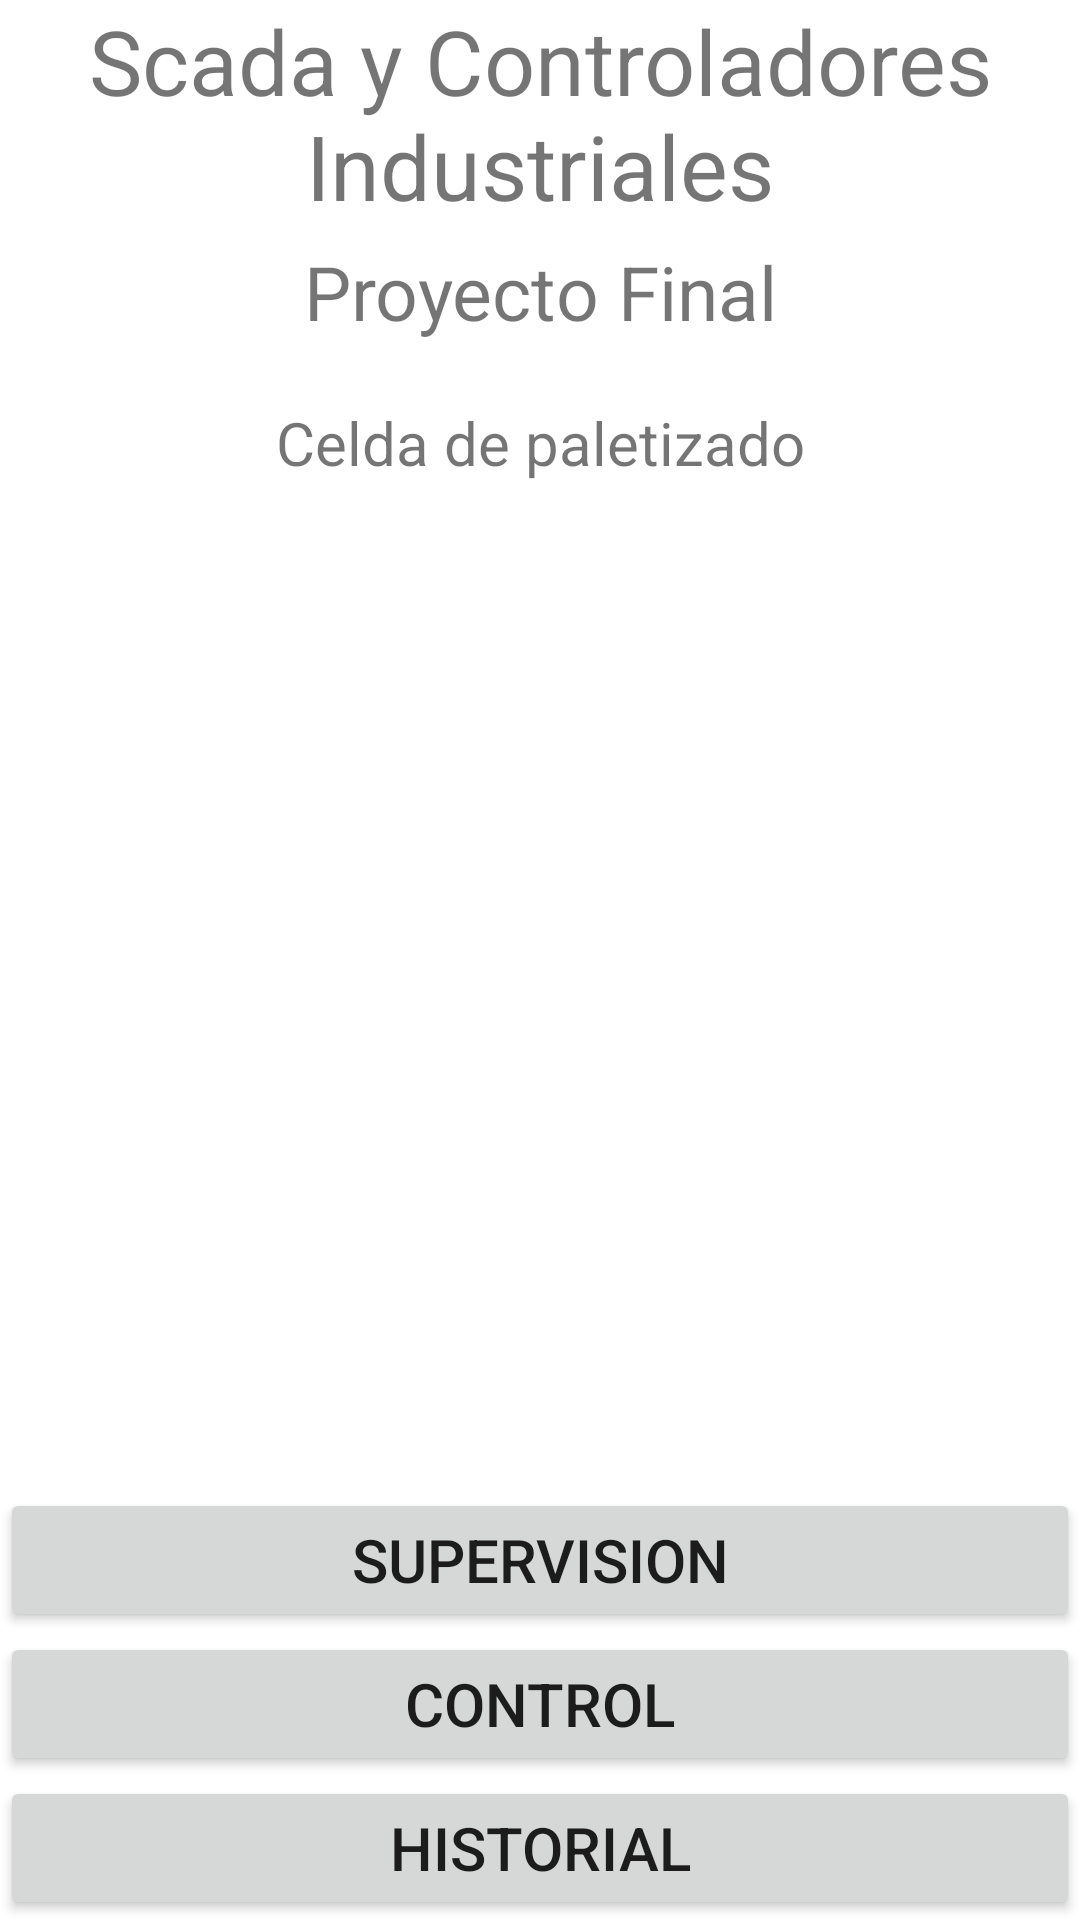

The Android layout XML behind this screen, and the referenced resources:
<!-- AndroidManifest.xml: application theme Theme.ScadaProject -->
<!-- res/layout/activity_main.xml -->
<?xml version="1.0" encoding="utf-8"?>
<LinearLayout xmlns:android="http://schemas.android.com/apk/res/android"
    xmlns:app="http://schemas.android.com/apk/res-auto"
    xmlns:tools="http://schemas.android.com/tools"
    android:layout_width="match_parent"
    android:layout_height="match_parent"
    android:layout_marginBottom="20sp"
    android:layout_marginLeft="20sp"
    android:layout_marginTop="20sp"
    android:layout_marginRight="20sp"
    android:orientation="vertical"
    tools:context=".MainActivity">

    <TextView
        android:layout_width="match_parent"
        android:layout_height="wrap_content"
        android:gravity="center"
        android:textSize="30sp"
        android:layout_marginBottom="5sp"
        android:text="Scada y Controladores Industriales" />
    <TextView
        android:layout_width="match_parent"
        android:layout_height="wrap_content"
        android:gravity="center"
        android:textSize="25sp"
        android:layout_marginBottom="20sp"
        android:text="Proyecto Final" />
    <TextView
        android:layout_width="match_parent"
        android:layout_height="wrap_content"
        android:gravity="center"
        android:textSize="20sp"
        android:layout_marginBottom="5sp"
        android:text="Celda de paletizado" />

    <ImageView
        android:layout_width="match_parent"
        android:layout_height="205sp"
        android:layout_marginBottom="30sp"
        android:src="@drawable/celda" />


    <LinearLayout
        android:layout_width="match_parent"
        android:layout_height="match_parent"
        android:orientation="vertical"
        android:gravity="bottom"
        android:layout_gravity="bottom">

        <Button
            android:id="@+id/btnSupervision"
            android:layout_width="match_parent"
            android:layout_height="wrap_content"
            android:text="Supervision"
            android:textSize="20sp"
            />

        <Button
            android:id="@+id/btnControl"
            android:layout_width="match_parent"
            android:layout_height="wrap_content"
            android:text="Control"
            android:textSize="20sp"
            />

        <Button
            android:id="@+id/btnHistorial"
            android:layout_width="match_parent"
            android:layout_height="wrap_content"
            android:text="Historial"
            android:textSize="20sp"
            />

    </LinearLayout>



</LinearLayout>
<!-- resources referenced by this layout -->
<resources>
  <style name="Theme.ScadaProject" parent="Theme.MaterialComponents.DayNight.DarkActionBar">
          
          <item name="colorPrimary">@color/purple_500</item>
          <item name="colorPrimaryVariant">@color/purple_700</item>
          <item name="colorOnPrimary">@color/white</item>
          
          <item name="colorSecondary">@color/teal_200</item>
          <item name="colorSecondaryVariant">@color/teal_700</item>
          <item name="colorOnSecondary">@color/black</item>
          
          <item name="android:statusBarColor" tools:targetApi="l">?attr/colorPrimaryVariant</item>
          
      </style>
  <!-- not gathered from this repository: default colours our renderer supplied (Android Studio template values) -->
  <color name="purple_500">#FF6200EE</color>
  <color name="purple_700">#FF3700B3</color>
  <color name="teal_200">#FF03DAC5</color>
  <color name="teal_700">#FF018786</color>
  <color name="black">#FF000000</color>
  <color name="white">#FFFFFFFF</color>
</resources>
